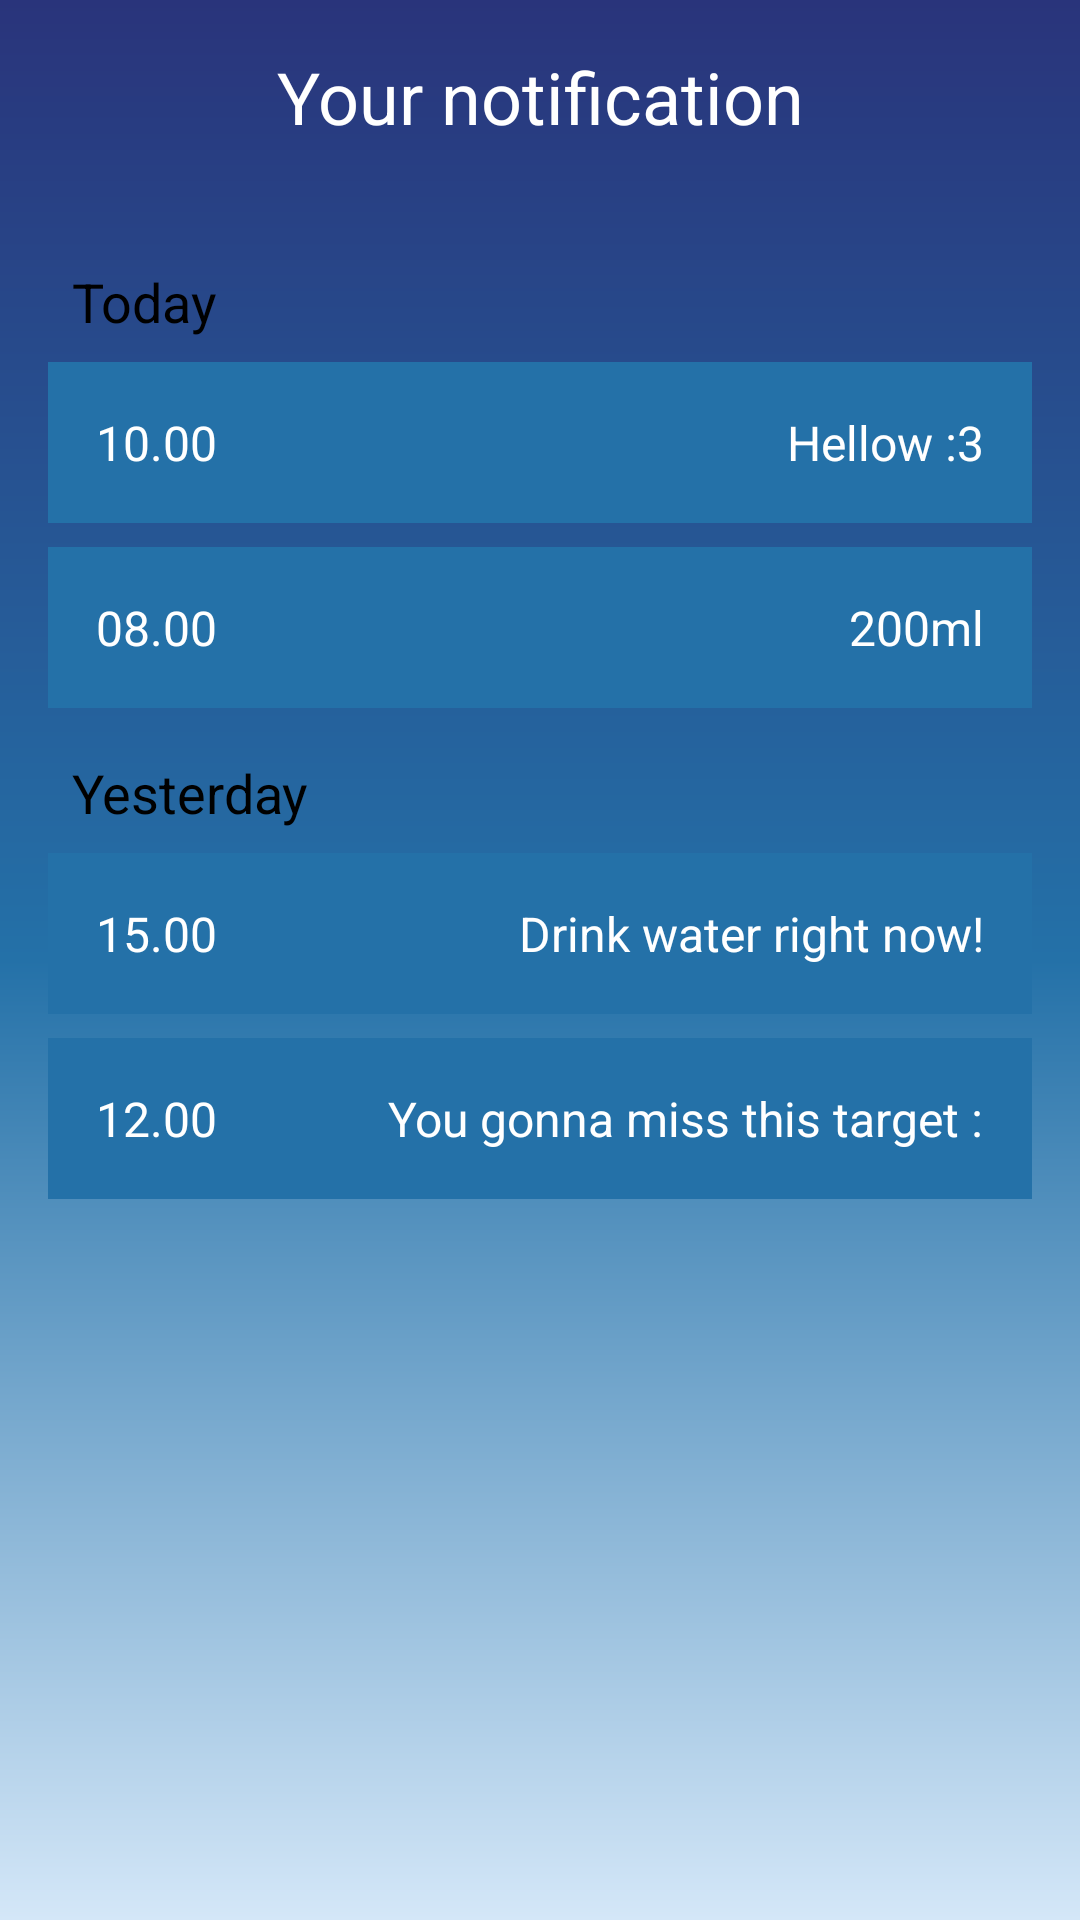

Layout XML and referenced resources for this Android screen:
<!-- AndroidManifest.xml: application theme Theme.AquaNinja_Figma -->
<!-- res/layout/activity_notifikasi.xml -->
<LinearLayout
    xmlns:android="http://schemas.android.com/apk/res/android"
    xmlns:app="http://schemas.android.com/apk/res-auto"
    xmlns:tools="http://schemas.android.com/tools"
    android:layout_width="match_parent"
    android:layout_height="match_parent"
    android:id="@+id/main"
    android:orientation="vertical"
    android:background="@drawable/background"
    tools:context=".MainActivity">

    
    <TextView
        android:id="@+id/tvHeader"
        android:layout_width="match_parent"
        android:layout_height="wrap_content"
        android:padding="16dp"
        android:text="Your notification"
        android:textColor="@android:color/white"
        android:textSize="24sp"
        android:gravity="center" />

    
    <ScrollView
        android:layout_width="match_parent"
        android:layout_height="0dp"
        android:layout_weight="1"
        android:padding="16dp">

        <LinearLayout
            android:layout_width="match_parent"
            android:layout_height="wrap_content"
            android:orientation="vertical">

            
            <TextView
                android:layout_width="wrap_content"
                android:layout_height="wrap_content"
                android:text="Today"
                android:textSize="18sp"
                android:padding="8dp"
                android:textColor="@android:color/black" />

            
            <LinearLayout
                android:layout_width="match_parent"
                android:layout_height="wrap_content"
                android:orientation="horizontal"
                android:background="#2471A8"
                android:padding="16dp"
                android:layout_marginBottom="8dp"
                android:gravity="center_vertical">

                <TextView
                    android:layout_width="0dp"
                    android:layout_height="wrap_content"
                    android:layout_weight="1"
                    android:text="10.00"
                    android:textColor="@android:color/white"
                    android:textSize="16sp" />

                <TextView
                    android:layout_width="wrap_content"
                    android:layout_height="wrap_content"
                    android:text="Hellow :3"
                    android:textColor="@android:color/white"
                    android:textSize="16sp" />
            </LinearLayout>

            
            <LinearLayout
                android:layout_width="match_parent"
                android:layout_height="wrap_content"
                android:orientation="horizontal"
                android:background="#2471A8"
                android:padding="16dp"
                android:layout_marginBottom="8dp"
                android:gravity="center_vertical">

                <TextView
                    android:layout_width="0dp"
                    android:layout_height="wrap_content"
                    android:layout_weight="1"
                    android:text="08.00"
                    android:textColor="@android:color/white"
                    android:textSize="16sp" />

                <TextView
                    android:layout_width="wrap_content"
                    android:layout_height="wrap_content"
                    android:text="200ml"
                    android:textColor="@android:color/white"
                    android:textSize="16sp" />
            </LinearLayout>

            
            <TextView
                android:layout_width="wrap_content"
                android:layout_height="wrap_content"
                android:text="Yesterday"
                android:textSize="18sp"
                android:padding="8dp"
                android:textColor="@android:color/black" />

            
            <LinearLayout
                android:layout_width="match_parent"
                android:layout_height="wrap_content"
                android:orientation="horizontal"
                android:background="#2471A8"
                android:padding="16dp"
                android:layout_marginBottom="8dp"
                android:gravity="center_vertical">

                <TextView
                    android:layout_width="0dp"
                    android:layout_height="wrap_content"
                    android:layout_weight="1"
                    android:text="15.00"
                    android:textColor="@android:color/white"
                    android:textSize="16sp" />

                <TextView
                    android:layout_width="wrap_content"
                    android:layout_height="wrap_content"
                    android:text="Drink water right now!"
                    android:textColor="@android:color/white"
                    android:textSize="16sp" />
            </LinearLayout>

            
            <LinearLayout
                android:layout_width="match_parent"
                android:layout_height="wrap_content"
                android:orientation="horizontal"
                android:background="#2471A8"
                android:padding="16dp"
                android:layout_marginBottom="8dp"
                android:gravity="center_vertical">

                <TextView
                    android:layout_width="0dp"
                    android:layout_height="wrap_content"
                    android:layout_weight="1"
                    android:text="12.00"
                    android:textColor="@android:color/white"
                    android:textSize="16sp" />

                <TextView
                    android:layout_width="wrap_content"
                    android:layout_height="wrap_content"
                    android:text="You gonna miss this target :"
                    android:textColor="@android:color/white"
                    android:textSize="16sp" />
            </LinearLayout>
        </LinearLayout>
    </ScrollView>

</LinearLayout>
<!-- resources referenced by this layout -->
<resources>
  <!-- drawable background (drawable) -->
  <?xml version="1.0" encoding="utf-8"?>
  <shape xmlns:android="http://schemas.android.com/apk/res/android">
      <gradient
          android:angle="270"
          android:type="linear"
          android:startColor="#29347B"
          android:centerColor="#2471A8"
          android:endColor="#D4E7F8" />
  </shape>
  <style name="Theme.AquaNinja_Figma" parent="Base.Theme.AquaNinja_Figma" />
  <style name="Base.Theme.AquaNinja_Figma" parent="Theme.Material3.DayNight.NoActionBar">
          
          
      </style>
</resources>
